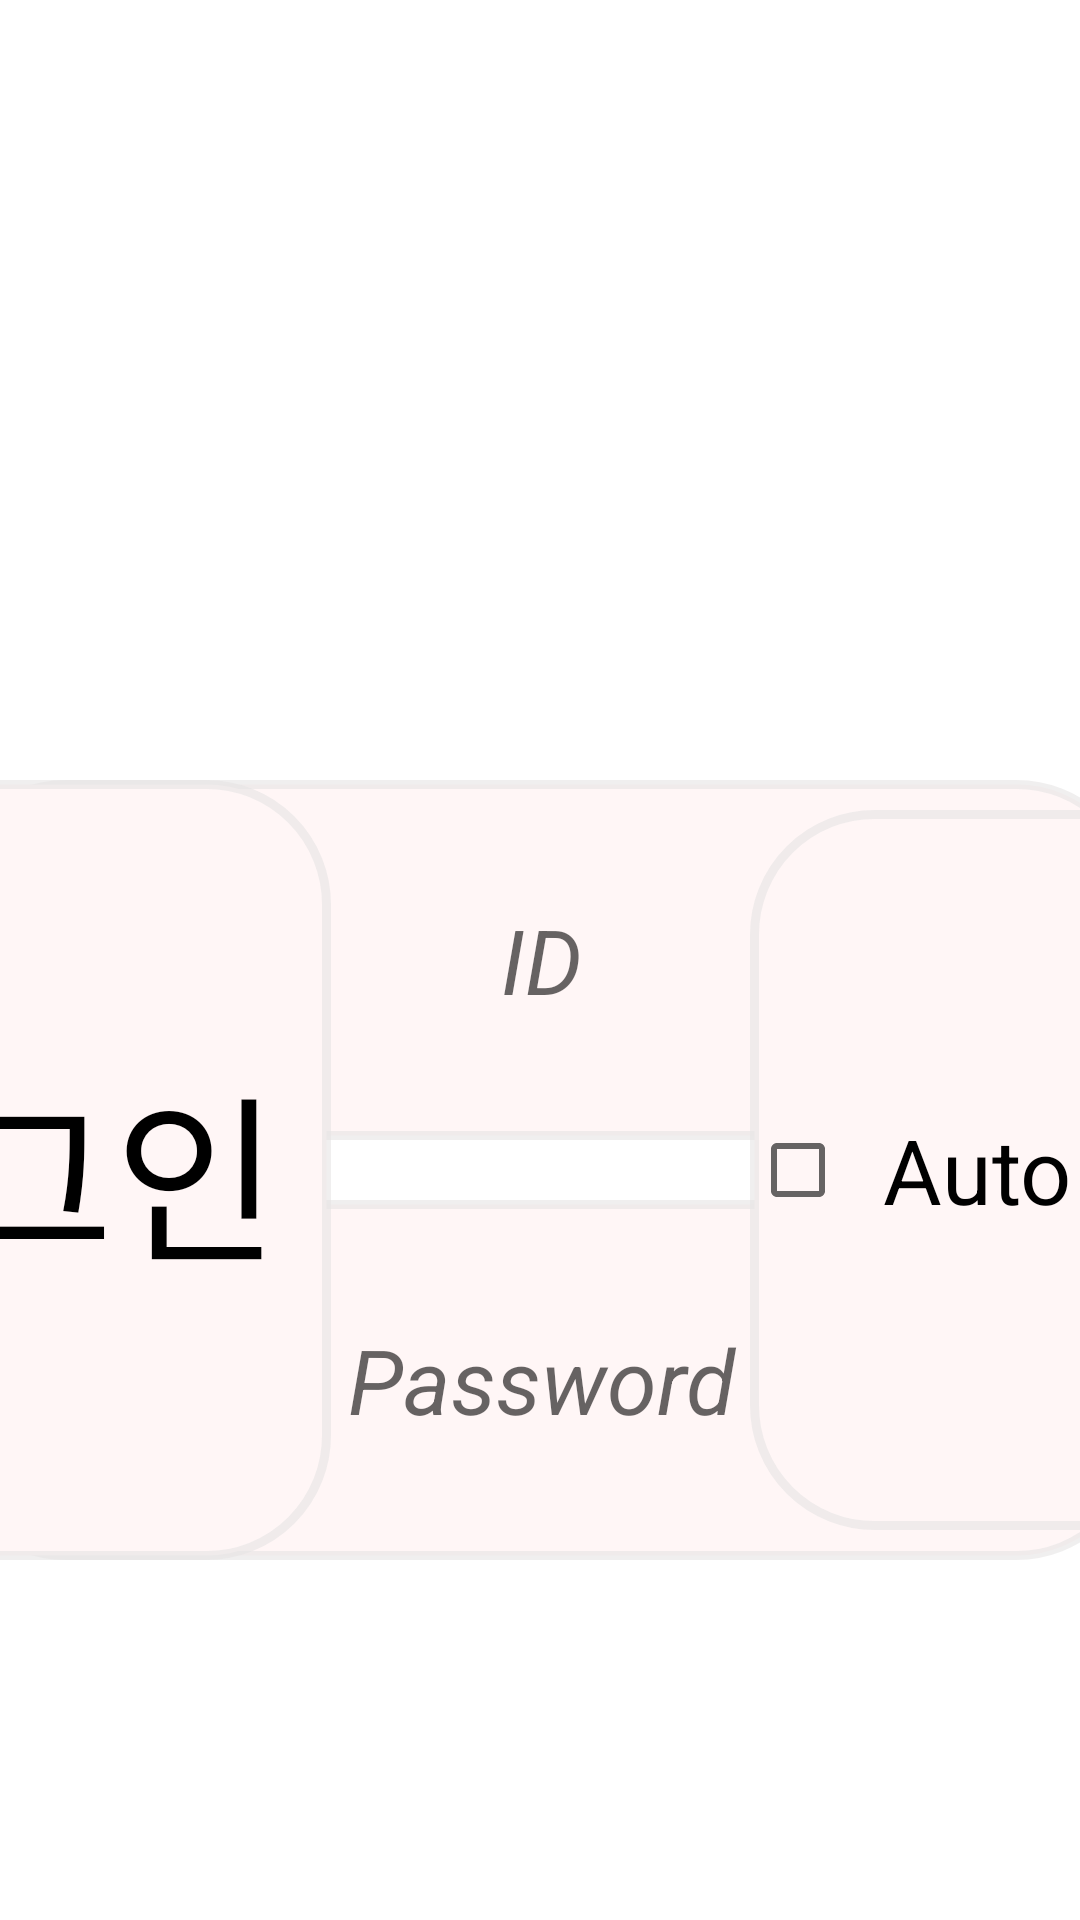

Android layout source for this screen:
<!-- AndroidManifest.xml: application theme Theme.BenfordsLaw -->
<!-- res/layout/login_main.xml -->
<?xml version="1.0" encoding="utf-8"?>
<layout
    xmlns:android="http://schemas.android.com/apk/res/android"
    xmlns:app="http://schemas.android.com/apk/res-auto">

    <data>

        <variable
            name="login"
            type="com.activity.ExampleActivity" />
    </data>

    <androidx.constraintlayout.widget.ConstraintLayout
        android:layout_width="match_parent"
        android:layout_height="match_parent"
        android:background="@drawable/wallpaperbetter">

        <androidx.appcompat.widget.AppCompatEditText
            android:id="@+id/idEditTxtView"
            android:layout_width="400dp"
            android:layout_height="120dp"
            android:background="@drawable/id_stroke"
            android:maxLines="1"
            android:hint="ID"
            android:textAlignment="center"
            android:textColor="#F20E0E0E"
            android:textSize="30sp"
            android:textStyle="italic"
            app:layout_constraintBottom_toBottomOf="parent"
            app:layout_constraintEnd_toEndOf="parent"
            app:layout_constraintStart_toStartOf="parent"
            app:layout_constraintTop_toTopOf="parent" />

        <androidx.appcompat.widget.AppCompatEditText
            android:id="@+id/passwordEditTxtView"
            android:layout_width="400dp"
            android:layout_height="120dp"
            android:layout_marginTop="20dp"
            android:layout_marginEnd="124dp"
            android:background="@drawable/id_stroke"
            android:maxLines="1"
            android:hint="Password"
            android:inputType="textPassword"
            android:textAlignment="center"
            android:textColor="#F20E0E0E"
            android:textSize="30sp"
            android:textStyle="italic"
            app:layout_constraintEnd_toEndOf="@+id/idEditTxtView"
            app:layout_constraintHorizontal_bias="0.0"
            app:layout_constraintStart_toStartOf="@+id/idEditTxtView"
            app:layout_constraintTop_toBottomOf="@+id/idEditTxtView" />

        <androidx.appcompat.widget.AppCompatTextView
            android:id="@+id/loginTxtView"
            android:layout_width="200dp"
            android:layout_height="260dp"
            android:layout_marginEnd="250dp"
            android:background="@drawable/id_stroke"
            android:text="로그인"
            android:textSize="60sp"
            android:textColor="@color/black"
            android:gravity="center"
            app:layout_constraintBottom_toBottomOf="@+id/passwordEditTxtView"
            app:layout_constraintEnd_toEndOf="parent"
            app:layout_constraintTop_toTopOf="@+id/idEditTxtView" />

        <androidx.appcompat.widget.AppCompatCheckBox
            android:layout_width="200dp"
            android:layout_height="240dp"
            android:layout_marginStart="250dp"
            android:background="@drawable/id_stroke"
            android:text="Auto Login"
            android:textSize="30sp"
            android:textColor="@color/black"
            android:gravity="center"
            app:layout_constraintBottom_toBottomOf="@+id/passwordEditTxtView"
            app:layout_constraintStart_toStartOf="parent"
            app:layout_constraintTop_toTopOf="@+id/idEditTxtView" />

    </androidx.constraintlayout.widget.ConstraintLayout>

</layout>
<!-- resources referenced by this layout -->
<resources>
  <!-- drawable id_stroke (drawable) -->
  <?xml version="1.0" encoding="utf-8"?>
  <shape xmlns:android="http://schemas.android.com/apk/res/android">
       <solid android:color="#FFF6F6"/>
  
      <stroke android:color="#99E6E4E4"
          android:width="3dp"/>
      <corners android:radius="40dp"/>
  </shape>
  <style name="Theme.BenfordsLaw" parent="Theme.MaterialComponents.DayNight.DarkActionBar">
          
          <item name="colorPrimary">@color/purple_500</item>
          <item name="colorPrimaryVariant">@color/purple_700</item>
          <item name="colorOnPrimary">@color/white</item>
          
          <item name="colorSecondary">@color/teal_200</item>
          <item name="colorSecondaryVariant">@color/teal_700</item>
          <item name="colorOnSecondary">@color/black</item>
          
          <item name="android:statusBarColor" tools:targetApi="l">?attr/colorPrimaryVariant</item>
          
      </style>
  <!-- not gathered from this repository: default colours our renderer supplied (Android Studio template values) -->
  <color name="purple_500">#FF6200EE</color>
  <color name="purple_700">#FF3700B3</color>
  <color name="teal_200">#FF03DAC5</color>
  <color name="teal_700">#FF018786</color>
  <color name="black">#FF000000</color>
  <color name="white">#FFFFFFFF</color>
</resources>
